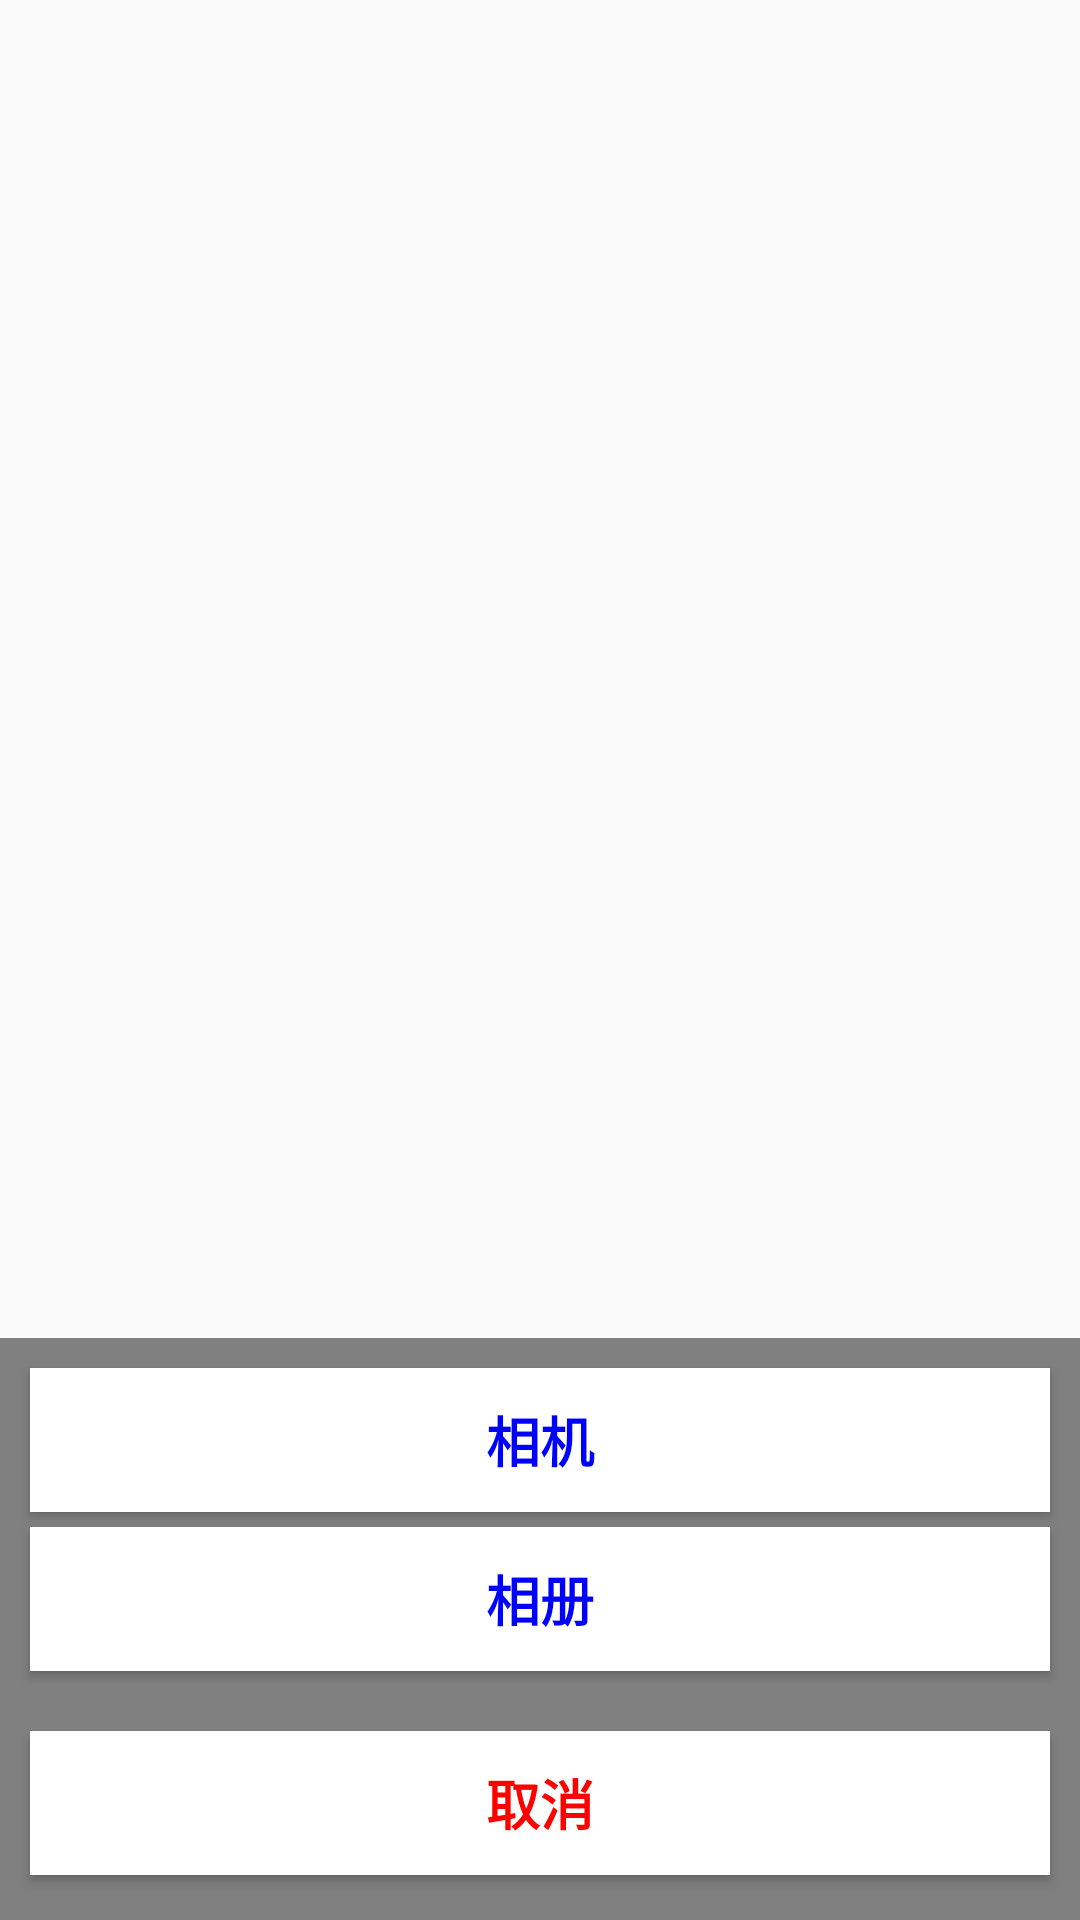

Reconstruct the res/layout file that produces this screen, plus the resources it refers to.
<!-- AndroidManifest.xml: application theme AppTheme -->
<!-- res/layout/layout_dialog_pic.xml -->
<?xml version="1.0" encoding="utf-8"?>
<RelativeLayout xmlns:android="http://schemas.android.com/apk/res/android"
    android:layout_width="fill_parent"
    android:layout_height="wrap_content"
    android:gravity="center_horizontal"
    android:orientation="vertical" >

    <LinearLayout
        android:id="@+id/pop_layout"
        android:layout_width="fill_parent"
        android:layout_height="wrap_content"
        android:layout_alignParentBottom="true"
        android:background="@color/gray"
        android:gravity="center_horizontal"
        android:orientation="vertical" >

        <Button
            android:id="@+id/takePhotoBtn"
            android:layout_width="match_parent"
            android:layout_height="wrap_content"
            android:layout_marginLeft="10dip"
            android:layout_marginRight="10dip"
            android:layout_marginTop="10dp"
            android:background="@color/white"
            android:padding="10dp"
            android:text="相机"
            android:textColor="@color/blue"
            android:textSize="18sp"
            android:textStyle="bold" />

        <Button
            android:id="@+id/pickPhotoBtn"
            android:layout_width="match_parent"
            android:layout_height="wrap_content"
            android:layout_marginLeft="10dip"
            android:layout_marginRight="10dip"
            android:layout_marginTop="5dp"
            android:background="@color/white"
            android:padding="10dp"
            android:text="相册"
            android:textColor="@color/blue"
            android:textSize="18sp"
            android:textStyle="bold" />

        <Button
            android:id="@+id/cancelBtn"
            android:layout_width="match_parent"
            android:layout_height="wrap_content"
            android:layout_marginBottom="15dip"
            android:layout_marginLeft="10dip"
            android:layout_marginRight="10dip"
            android:layout_marginTop="20dp"
            android:background="@android:color/white"
            android:padding="10dp"
            android:text="取消"
            android:textColor="@color/red"
            android:textSize="18sp"
            android:textStyle="bold" />
    </LinearLayout>

</RelativeLayout>
<!-- resources referenced by this layout -->
<resources>
  <color name="blue">#0000FF</color>
  <color name="gray">#808080</color>
  <color name="red">#FF0000</color>
  <color name="white">#FFFFFF</color>
  <style name="AppTheme" parent="Theme.AppCompat.Light.DarkActionBar">
          
          <item name="colorPrimary">@color/colorPrimary</item>
          <item name="colorPrimaryDark">@color/colorPrimaryDark</item>
          <item name="colorAccent">@color/colorAccent</item>
      </style>
  <color name="colorPrimary">#87CEFA</color>
  <color name="colorPrimaryDark">#87CEFA</color>
  <color name="colorAccent">#FF4081</color>
</resources>
